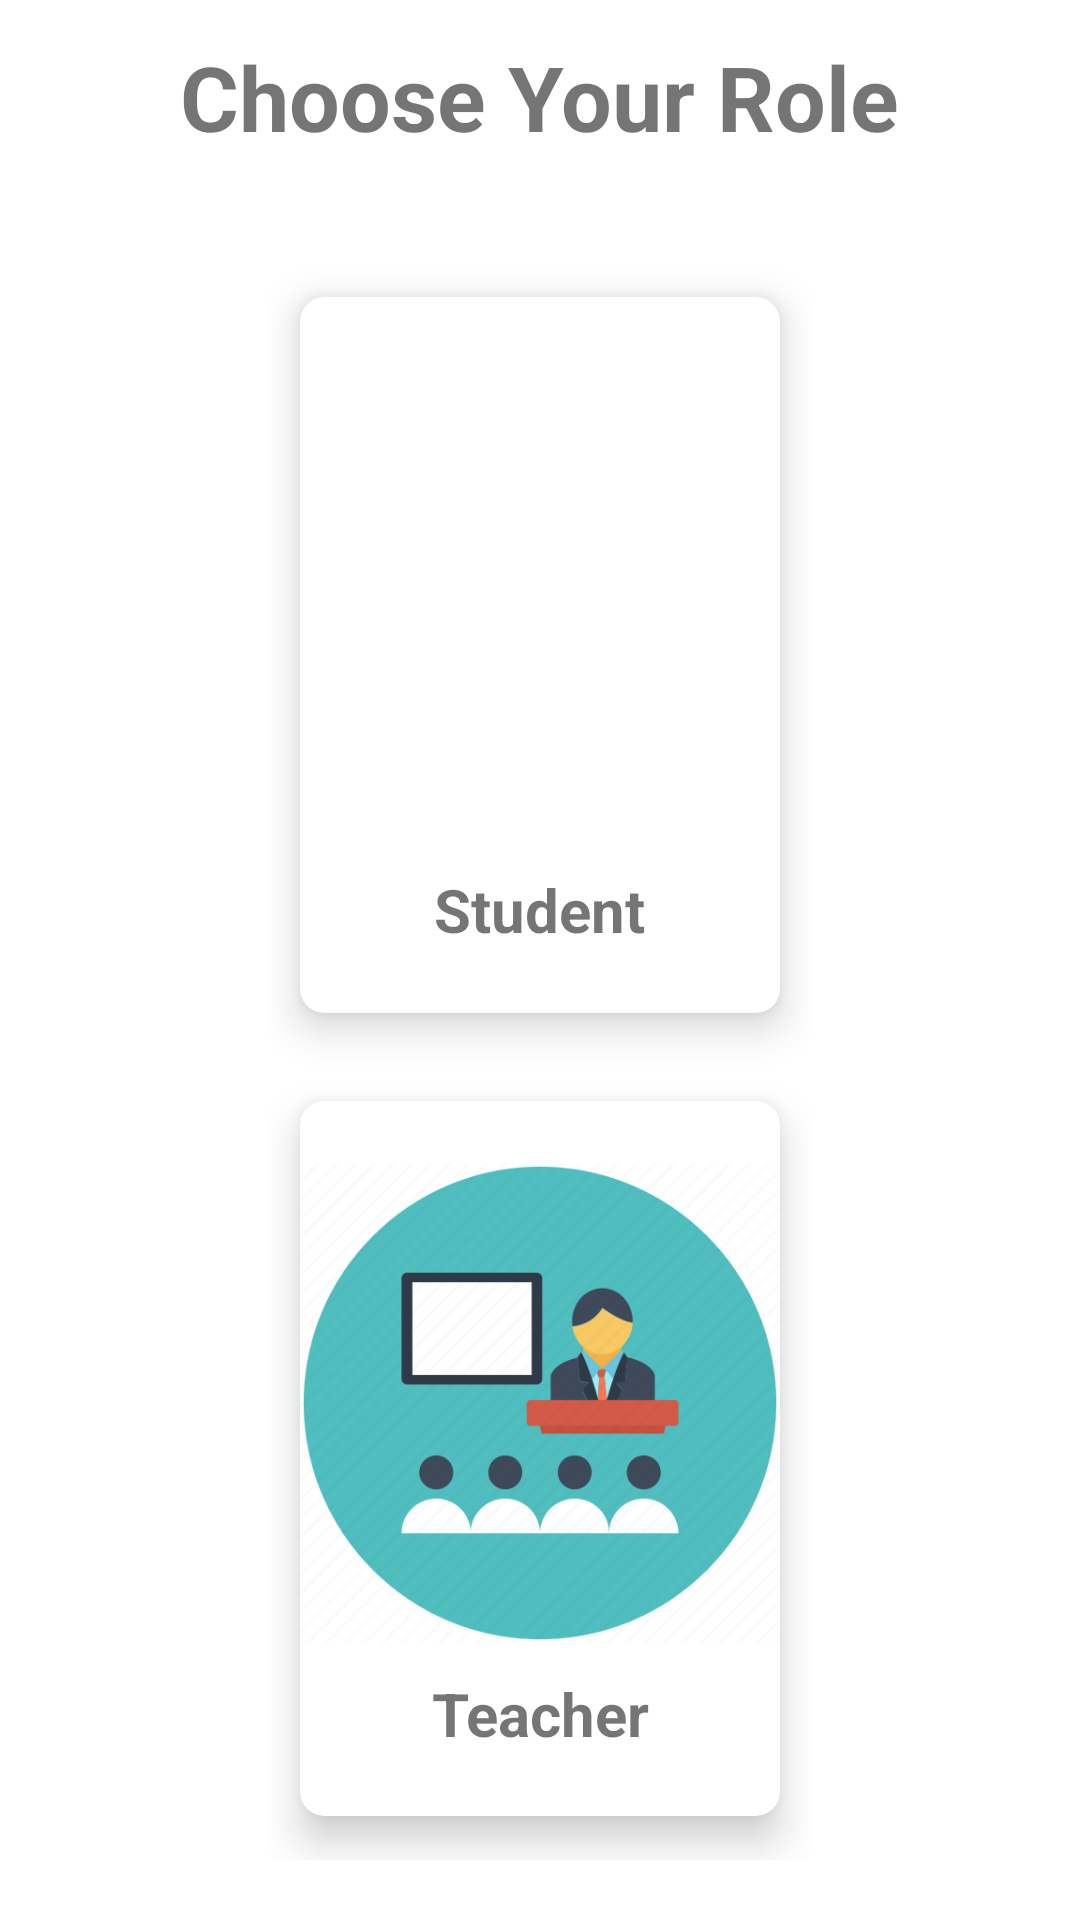

The Android layout XML behind this screen, and the referenced resources:
<!-- AndroidManifest.xml: application theme Theme.StudentPage -->
<!-- res/layout/activity_main_page.xml -->
<?xml version="1.0" encoding="utf-8"?>
<RelativeLayout xmlns:android="http://schemas.android.com/apk/res/android"
    xmlns:app="http://schemas.android.com/apk/res-auto"
    xmlns:tools="http://schemas.android.com/tools"
    android:layout_width="match_parent"
    android:layout_height="match_parent"

    tools:context=".MainPage">

    <TextView
        android:id="@id/title_1"
        android:layout_width="wrap_content"
        android:layout_height="wrap_content"
        android:text="Choose Your Role"
        android:layout_centerHorizontal="true"
        android:layout_margin="12dp"
        android:textSize="30dp"
        android:textStyle="bold" />

    <GridLayout
        android:layout_width="wrap_content"
        android:layout_height="match_parent"
        android:layout_centerHorizontal="true"
        android:layout_marginStart="20dp"
        android:layout_marginTop="20dp"
        android:layout_marginEnd="20dp"
        android:layout_marginBottom="20dp"
        android:layout_below="@+id/title_1"
        android:columnCount="2"
        android:rowCount="2">

        <androidx.cardview.widget.CardView
            android:id="@+id/student"
            android:layout_width="wrap_content"
            android:layout_height="wrap_content"
            android:layout_row="0"
            android:layout_rowWeight="1"
            android:layout_column="0"
            android:layout_columnWeight="1"

            android:layout_gravity="fill"
            app:cardCornerRadius="8dp"
            app:cardElevation="8dp"
            app:cardUseCompatPadding="true">

            <LinearLayout
                android:id="@+id/studentl"
                android:layout_width="wrap_content"
                android:layout_height="wrap_content"
                android:layout_gravity="center_vertical|center_horizontal"
                android:gravity="center"
                android:orientation="vertical">

                <ImageView
                    android:layout_width="160dp"
                    android:layout_height="160dp"
                    android:src="@drawable/student" />

                <TextView
                    android:layout_width="wrap_content"
                    android:layout_height="wrap_content"
                    android:layout_marginTop="10dp"
                    android:text="Student"
                    android:textAlignment="center"
                    android:textSize="20dp"
                    android:textStyle="bold" />
            </LinearLayout>
        </androidx.cardview.widget.CardView>

        <androidx.cardview.widget.CardView
            android:id="@+id/teacher"
            android:layout_width="wrap_content"
            android:layout_height="wrap_content"
            android:layout_row="1"
            android:layout_rowWeight="1"
            android:layout_column="0"
            android:layout_columnWeight="1"

            android:layout_gravity="fill"
            app:cardCornerRadius="8dp"
            app:cardElevation="8dp"
            app:cardUseCompatPadding="true">

            <LinearLayout
                android:id="@+id/teacherl"
                android:layout_width="wrap_content"
                android:layout_height="wrap_content"
                android:layout_gravity="center_vertical|center_horizontal"
                android:gravity="center"
                android:orientation="vertical">

                <ImageView
                    android:layout_width="160dp"
                    android:layout_height="160dp"
                    android:src="@drawable/teacher" />

                <TextView
                    android:layout_width="wrap_content"
                    android:layout_height="wrap_content"
                    android:layout_marginTop="10dp"
                    android:text="Teacher"
                    android:textAlignment="center"
                    android:textSize="20dp"
                    android:textStyle="bold" />
            </LinearLayout>
        </androidx.cardview.widget.CardView>
    </GridLayout>



</RelativeLayout>
<!-- resources referenced by this layout -->
<resources>
  <!-- drawable teacher: png bitmap (drawable, 30129 bytes) -->
  <style name="Theme.StudentPage" parent="Theme.MaterialComponents.DayNight.DarkActionBar">
          
          <item name="colorPrimary">@color/purple_500</item>
          <item name="colorPrimaryVariant">@color/purple_700</item>
          <item name="colorOnPrimary">@color/white</item>
          
          <item name="colorSecondary">@color/teal_200</item>
          <item name="colorSecondaryVariant">@color/teal_700</item>
          <item name="colorOnSecondary">@color/black</item>
          
          <item name="android:statusBarColor" tools:targetApi="l">?attr/colorPrimaryVariant</item>
          
      </style>
  <!-- not gathered from this repository: default colours our renderer supplied (Android Studio template values) -->
  <color name="purple_500">#FF6200EE</color>
  <color name="purple_700">#FF3700B3</color>
  <color name="teal_200">#FF03DAC5</color>
  <color name="teal_700">#FF018786</color>
  <color name="black">#FF000000</color>
  <color name="white">#FFFFFFFF</color>
</resources>
